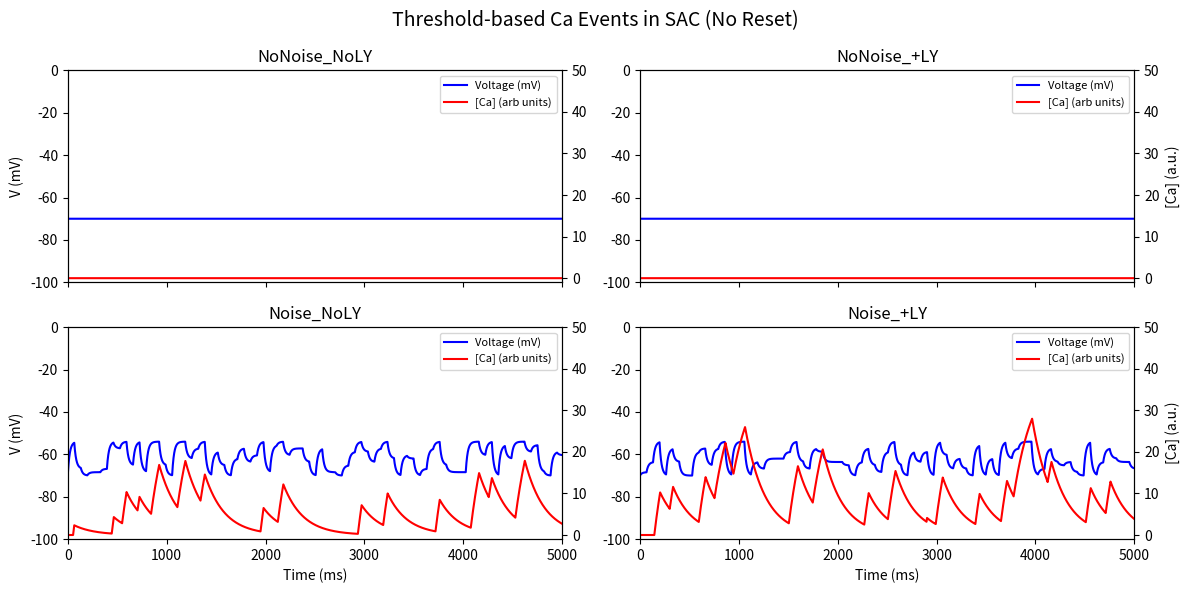
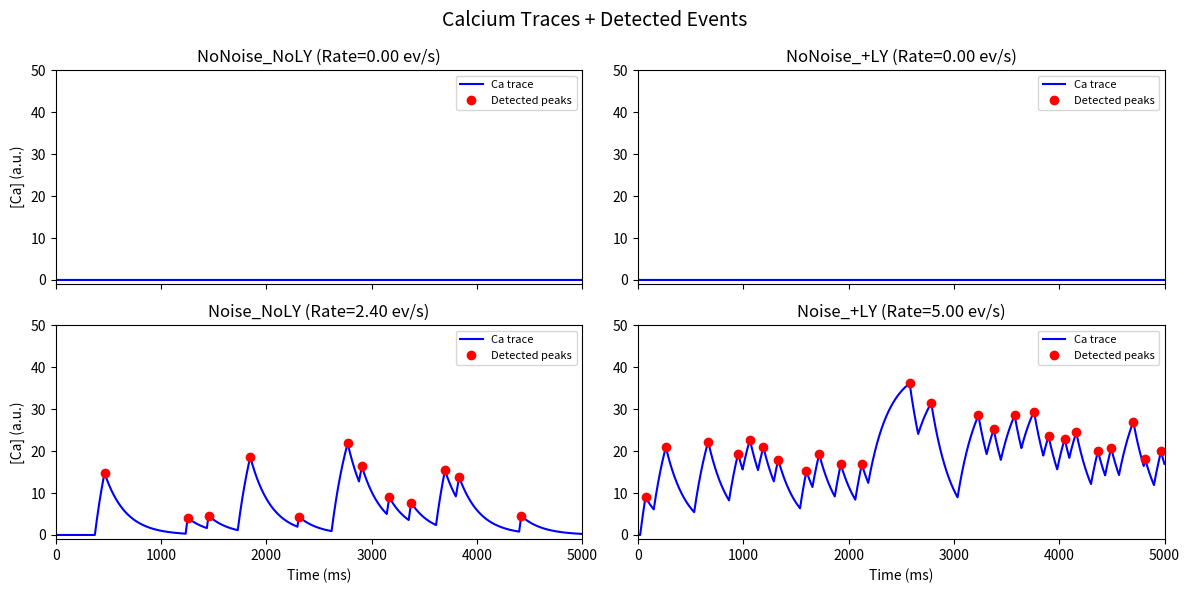
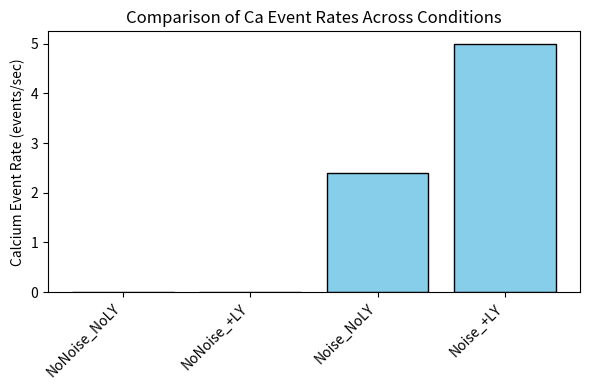
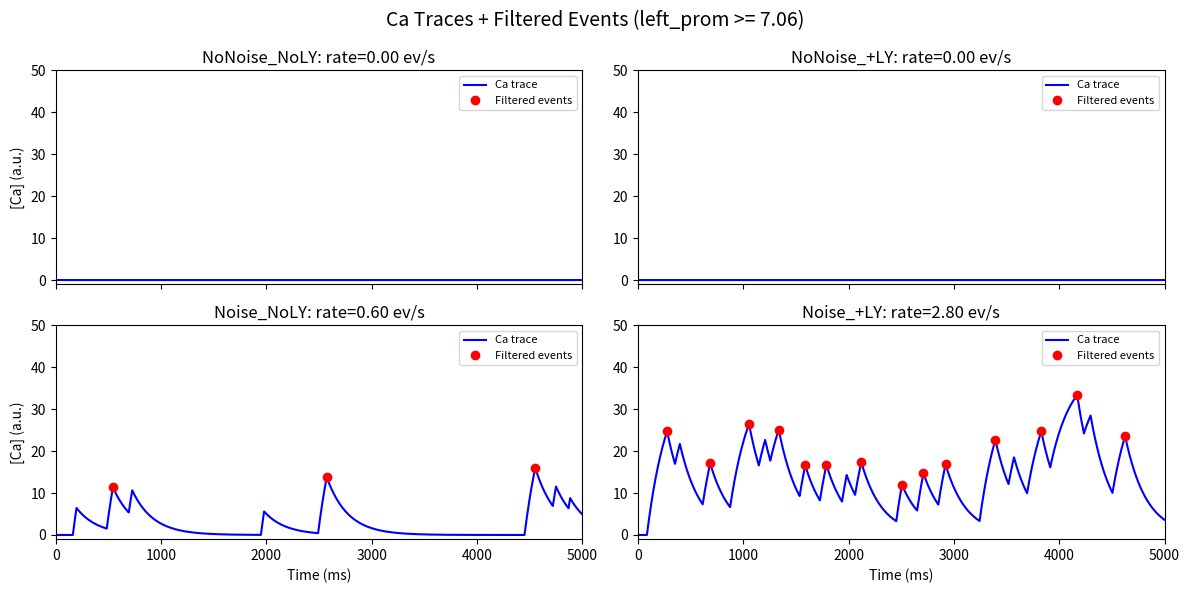
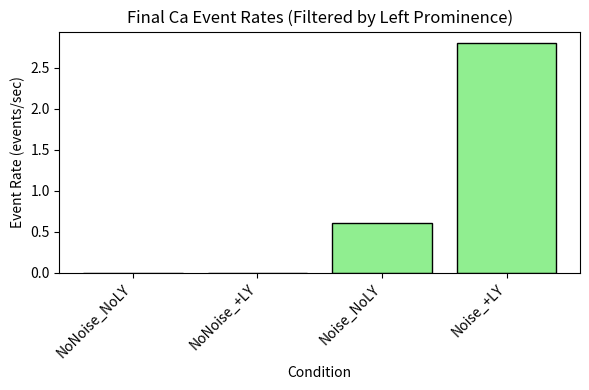

These charts were generated, in order, by the following Python code:
import numpy as np
import matplotlib.pyplot as plt

###############################################################################
#                             MODEL PARAMETERS                                #
###############################################################################

params = {
    # Simulation timing
    "t_max": 5000.0,          # total simulation time (ms)
    "dt": 1.0,                # time step (ms)

    # Bipolar & Noise
    "n_bipolars": 10,         # total bipolars
    "active_bipolars": 5,     # how many bipolars are ON each frame if noise is ON
    "refresh_rate": 15,       # Hz => one new "frame" every ~66.7 ms
    "I_exc_per_bipolar": 0.08, # excitatory current contribution per ON bipolar

    # Membrane & Threshold
    "C_mem": 1.0,             # membrane capacitance
    "g_leak": 0.05,           # leak conductance
    "E_leak": -70.0,          # leak reversal (mV)
    "threshold_base": -55.0,  # base threshold for Ca event
    "threshold_shift_LY": -4.0,  # how much we shift threshold if +LY (sign depends on effect)

    # Calcium dynamics
    "tau_Ca": 200.0,          # decay time constant for Ca (ms)
    "I_Ca_in": 0.2,           # Ca influx once above threshold

    # For plotting
    "plot_range": (-100, 0, -1.0, 50.0),  # (Vm_min, Vm_max, Ca_min, Ca_max) for y-limits
}

###############################################################################
#                      FOUR CONDITIONS & HELPER FUNCTIONS                     #
###############################################################################


def get_threshold(condition, params):
    """
    If condition has '+LY', shift the threshold by threshold_shift_LY.
    Otherwise use threshold_base.
    """
    base = params["threshold_base"]
    if "+LY" in condition:
        # We'll assume + shift means a *higher* threshold 
        # (so it's "harder" to cross). Or you can do - shift if it’s easier.
        return base + params["threshold_shift_LY"]
    else:
        return base
import numpy as np




def pick_bipolars_active(condition, params):
    """
    If 'Noise' in condition, sample from a random distribution 
    such that the mean is ~5, but with large variance.
    Otherwise, return 0.
    """
    if condition in ["Noise_NoLY", "Noise_+LY"]:
        # Example: a normal(5, 2.5^2) => mean=5, stdev=2.5
        val = np.random.normal(5.0, 5.0)  # adjust stdev to get desired variance
        # Clamp and round to integer within [0, n_bipolars]
        val = int(np.clip(round(val), 0, params["n_bipolars"]))
        return val
    else:
        return 0

def run_simulation(condition, params):
    dt = params["dt"]
    steps = int(params["t_max"] // dt)
    time_arr = np.arange(0, params["t_max"], dt)

    frame_period = 1000.0 / params["refresh_rate"]  # ms per frame
    frame_step_count = int(frame_period // dt)

    V = params["E_leak"]
    Ca = 0.0

    V_history = np.zeros(steps)
    Ca_history = np.zeros(steps)

    # We'll keep track of how many bipolars are ON for the current frame
    bipolars_on = 0
    step_in_frame = 0

    # Precompute threshold for this condition (see earlier code)
    threshold = get_threshold(condition, params)

    for i in range(steps):
        # Possibly pick a new # of bipolars if we hit a new refresh
        if step_in_frame == 0:
            bipolars_on = pick_bipolars_active(condition, params)
        step_in_frame = (step_in_frame + 1) % frame_step_count

        # Excitatory input from bipolars
        I_exc = bipolars_on * params["I_exc_per_bipolar"]

        # Membrane voltage update (no spike reset)
        dV = (-params["g_leak"] * (V - params["E_leak"]) + I_exc) * (dt / params["C_mem"])
        V += dV

        # Calcium update
        if V >= threshold:
            dCa = -Ca / params["tau_Ca"] + params["I_Ca_in"]
        else:
            dCa = -Ca / params["tau_Ca"]
        Ca += dCa * dt

        V_history[i] = V
        Ca_history[i] = Ca

    return time_arr, V_history, Ca_history

def run_all_conditions(params):
    """
    We define 4 conditions:
      1) "NoNoise_NoLY"
      2) "NoNoise_+LY"
      3) "Noise_NoLY"
      4) "Noise_+LY"
    Then we run the simulation for each and plot results.
    """
    conditions = ["NoNoise_NoLY", "NoNoise_+LY", "Noise_NoLY", "Noise_+LY"]

    fig, axs = plt.subplots(2, 2, figsize=(12, 6), sharex=True)
    fig.suptitle("Threshold-based Ca Events in SAC (No Reset)", fontsize=14)

    for idx, cond in enumerate(conditions):
        row = idx // 2
        col = idx % 2
        ax = axs[row][col]

        t, V, Ca = run_simulation(cond, params)

        # Plot membrane potential
        ax.plot(t, V, 'b-', label="Voltage (mV)")

        # Plot Ca on a secondary y-axis
        ax2 = ax.twinx()
        ax2.plot(t, Ca, 'r-', label="[Ca] (arb units)")

        ax.set_title(cond)
        ax.set_xlim(0, params["t_max"])

        (Vm_min, Vm_max, Ca_min, Ca_max) = params["plot_range"]
        ax.set_ylim(Vm_min, Vm_max)
        ax2.set_ylim(Ca_min, Ca_max)

        if row == 1:
            ax.set_xlabel("Time (ms)")
        if col == 0:
            ax.set_ylabel("V (mV)")
        if col == 1:
            ax2.set_ylabel("[Ca] (a.u.)")

        # Make a single combined legend
        h1, l1 = ax.get_legend_handles_labels()
        h2, l2 = ax2.get_legend_handles_labels()
        ax2.legend(h1+h2, l1+l2, loc="upper right", fontsize=8)

    plt.tight_layout()
    plt.show()


import numpy as np
import matplotlib.pyplot as plt
from scipy.signal import find_peaks

def analyze_calcium_events(t, Ca, condition, height=None, prominence=None):
    """
    Detects peaks (Ca events) in a single trace (t, Ca) using scipy.signal.find_peaks.
    
    Parameters:
    -----------
    t : array-like
        Time array (ms).
    Ca : array-like
        Calcium trace (arbitrary units).
    condition : str
        Name of the condition (for labeling).
    height : float or None
        If specified, minimum height to accept a peak.
    prominence : float or None
        If specified, minimum prominence to accept a peak.
    
    Returns:
    --------
    peak_times : np.array
        Times (ms) at which Ca peaks occur.
    peak_values : np.array
        Calcium values at the peak points.
    peak_rate : float
        Number of peaks divided by total simulation time in seconds (peaks/sec).
    """

    # Use find_peaks to detect peaks with given thresholds
    # Adjust 'height' or 'prominence' if you want to filter out small events
    peaks, properties = find_peaks(Ca, height=height, prominence=prominence)
    
    peak_times = t[peaks]
    peak_values = Ca[peaks]
    
    # Compute rate in peaks/second
    total_time_s = (t[-1] - t[0]) / 1000.0  # convert ms -> sec
    peak_rate = len(peaks) / total_time_s if total_time_s > 0 else 0.0
    
    return peak_times, peak_values, peak_rate

def run_all_conditions_with_events(params, height=None, prominence=None):
    """
    1) Runs the four conditions from your model script.
    2) Detects Ca events using analyze_calcium_events.
    3) Stores and plots the event rates in a bar chart.
    
    The 'height' and 'prominence' arguments are optional parameters
    for scipy.signal.find_peaks. Adjust them to filter out small bumps.
    """
    conditions = ["NoNoise_NoLY", "NoNoise_+LY", "Noise_NoLY", "Noise_+LY"]
    event_rates = []
    
    fig, axs = plt.subplots(2, 2, figsize=(12, 6), sharex=True)
    fig.suptitle("Calcium Traces + Detected Events", fontsize=14)
    
    for idx, cond in enumerate(conditions):
        row = idx // 2
        col = idx % 2
        ax = axs[row][col]
        
        # Run your existing simulation
        t, V, Ca = run_simulation(cond, params)
        
        # Plot the Ca trace
        ax.plot(t, Ca, 'b-', label="Ca trace")
        
        # Detect events
        peak_times, peak_values, peak_rate = analyze_calcium_events(
            t, Ca, cond,
            height=height, prominence=prominence
        )
        event_rates.append(peak_rate)
        
        # Mark detected peaks on the plot
        ax.plot(peak_times, peak_values, 'ro', label="Detected peaks")
        
        ax.set_title(f"{cond} (Rate={peak_rate:.2f} ev/s)")
        ax.set_xlim(0, params["t_max"])
        
        (Vm_min, Vm_max, Ca_min, Ca_max) = params["plot_range"]
        ax.set_ylim(Ca_min, Ca_max)  # reusing Ca-min & Ca-max from your code's range

        if row == 1:
            ax.set_xlabel("Time (ms)")
        if col == 0:
            ax.set_ylabel("[Ca] (a.u.)")

        ax.legend(fontsize=8)
    
    plt.tight_layout()
    plt.show()
    
    # Now plot a bar chart of event rates
    plt.figure(figsize=(6, 4))
    plt.bar(conditions, event_rates, color='skyblue', edgecolor='black')
    plt.ylabel("Calcium Event Rate (events/sec)")
    plt.title("Comparison of Ca Event Rates Across Conditions")
    plt.xticks(rotation=45, ha='right')
    plt.tight_layout()
    plt.show()
    
    # Print the numeric results
    for cond, rate in zip(conditions, event_rates):
        print(f"{cond}: {rate:.2f} events/sec")




import numpy as np
import matplotlib.pyplot as plt
from scipy.signal import find_peaks, peak_prominences
from scipy.stats import gaussian_kde

###############################################################################
#                 STAGE 1: RUN ALL SIMS, COLLECT LEFT PROMINENCES            #
###############################################################################

def compute_left_prominences(trace, peaks):
    """
    For each peak, the 'left prominence' is peak_height - left_base_height,
    as returned by scipy.signal.peak_prominences. We'll compute them here.
    """
    # peak_prominences returns (prominences, left_bases, right_bases)
    prominences, left_bases, _ = peak_prominences(trace, peaks, wlen=None)
    left_proms = trace[peaks] - trace[left_bases]
    return left_proms

def collect_all_left_prominences(params):
    """
    1) Runs the four conditions (NoNoise_NoLY, NoNoise_+LY, Noise_NoLY, Noise_+LY).
    2) For each condition:
       - We'll find ALL Ca peaks (with minimal constraints).
       - We'll compute left_prominences for each peak.
    3) We return a dictionary with arrays of left_prominences for each condition,
       plus a combined list of all left_prominences across conditions.
    """
    conditions = ["NoNoise_NoLY", "NoNoise_+LY", "Noise_NoLY", "Noise_+LY"]
    all_left_proms = []
    cond_left_prom_dict = {}
    
    for cond in conditions:
        # Run your simulation for one condition
        t, V, Ca = run_simulation(cond, params)
        
        # Detect ALL peaks with minimal constraints, e.g. threshold=0.0
        peaks, _ = find_peaks(Ca, height=0.0, prominence=0.0)
        left_proms = compute_left_prominences(Ca, peaks)
        
        # Store in dictionary
        cond_left_prom_dict[cond] = left_proms
        # Collect for the global distribution
        all_left_proms.extend(left_proms)
    
    return cond_left_prom_dict, np.array(all_left_proms)

###############################################################################
#         STAGE 2: FIT NOISE OR DEFINE A THRESHOLD ON LEFT PROMINENCES       #
###############################################################################

def define_prominence_threshold(all_left_proms, method="kde", k=3):
    """
    Takes all left_prominences from all conditions, sets a threshold
    based on a 'noise distribution' approach or simply a percentile.

    method="kde" => use gaussian_kde, find a local maximum, then define threshold
    method="percentile" => do something simpler, e.g. 90th percentile
    k => how many std or how many "some measure" above the noise peak we go

    For demonstration, let's do:
      1) Fit a KDE
      2) Identify the 'noise peak' as the first local maximum
      3) Then define threshold = noise_peak_value + k * some small offset
    This is simplified, you can expand it or do the advanced method from your snippet.
    """
    if method == "kde":
        # Basic kernel density estimate
        kde = gaussian_kde(all_left_proms)
        
        # Evaluate the KDE on a grid
        x_grid = np.linspace(all_left_proms.min(), all_left_proms.max(), 1000)
        pdf = kde.evaluate(x_grid)
        
        # Find the highest local maximum near the lower end (the 'noise' peak)
        from scipy.signal import find_peaks
        peaks_indices, _ = find_peaks(pdf)
        # If none found, fallback
        if len(peaks_indices) == 0:
            # e.g. fallback: threshold = median + ...
            threshold = np.median(all_left_proms) + 0.5
        else:
            # pick the first peak as "noise" peak
            noise_peak_idx = peaks_indices[0]
            noise_peak_x   = x_grid[noise_peak_idx]
            threshold = noise_peak_x + (k * 0.1)  # 'k' is arbitrary scale, or we can do stdev in that region

        return threshold

    elif method == "percentile":
        # e.g. 80th percentile
        threshold = np.percentile(all_left_proms, 80)
        return threshold

    else:
        # fallback
        return np.percentile(all_left_proms, 80)

###############################################################################
# STAGE 3: RE-RUN DETECTION, FILTER BY LEFT PROM THRESH => COUNT EVENT RATES
###############################################################################

def detect_events_with_leftprom_filter(params, leftprom_threshold, do_plot=True):
    """
    We'll re-run each condition, find all peaks, compute left_prominences,
    then only keep those peaks whose left_prom >= leftprom_threshold.

    We'll compute an event rate (peaks above threshold) per second
    and optionally plot the filtered peaks on the Ca trace.
    """
    conditions = ["NoNoise_NoLY", "NoNoise_+LY", "Noise_NoLY", "Noise_+LY"]
    event_rates = []

    # optional figure
    if do_plot:
        fig, axs = plt.subplots(2, 2, figsize=(12, 6), sharex=True)
        fig.suptitle(f"Ca Traces + Filtered Events (left_prom >= {leftprom_threshold:.2f})", fontsize=14)

    for idx, cond in enumerate(conditions):
        # Run your simulation again
        t, V, Ca = run_simulation(cond, params)
        
        # find all peaks
        peaks, _ = find_peaks(Ca, height=0.0, prominence=0.0)
        left_proms = compute_left_prominences(Ca, peaks)
        
        # filter peaks by left_prom >= threshold
        keep_mask = (left_proms >= leftprom_threshold)
        kept_peaks = peaks[keep_mask]
        
        # compute event rate
        total_time_s = (t[-1] - t[0]) / 1000.0
        event_rate = len(kept_peaks) / total_time_s if total_time_s > 0 else 0.0
        event_rates.append(event_rate)

        # Plot if desired
        if do_plot:
            row = idx // 2
            col = idx % 2
            ax = axs[row][col]

            ax.plot(t, Ca, 'b-', label="Ca trace")
            ax.set_title(f"{cond}: rate={event_rate:.2f} ev/s")
            ax.set_xlim(0, params["t_max"])
            (Vm_min, Vm_max, Ca_min, Ca_max) = params["plot_range"]
            ax.set_ylim(Ca_min, Ca_max)

            # Mark kept peaks in red
            ax.plot(t[kept_peaks], Ca[kept_peaks], 'ro', label="Filtered events")
            if row == 1:
                ax.set_xlabel("Time (ms)")
            if col == 0:
                ax.set_ylabel("[Ca] (a.u.)")
            ax.legend(fontsize=8)

    if do_plot:
        plt.tight_layout()
        plt.show()

    return conditions, event_rates

###############################################################################
#                              MAIN EXAMPLE USAGE                             #
###############################################################################

def run_all_conditions_with_leftprom(params):
    """
    1) Gather all left_prominences from the 4 conditions.
    2) Fit a threshold using a 'kde' or 'percentile' approach.
    3) Re-run detection in each condition, keep only peaks with left_prom >= threshold.
    4) Plot event rates in a bar chart.
    """

    # --- STAGE 1: Collect left prominences ---
    cond_left_prom_dict, all_left_proms = collect_all_left_prominences(params)

    # --- STAGE 2: Define threshold ---
    leftprom_threshold = define_prominence_threshold(all_left_proms, method="kde", k=3.0)
    print(f"Chosen Left-Prom Threshold = {leftprom_threshold:.2f}")

    # --- STAGE 3: Re-run detection with final threshold, compute event rates ---
    conditions, event_rates = detect_events_with_leftprom_filter(params, leftprom_threshold, do_plot=True)

    # Show bar chart comparing final event rates
    plt.figure(figsize=(6,4))
    plt.bar(conditions, event_rates, color='lightgreen', edgecolor='black')
    plt.xlabel("Condition")
    plt.ylabel("Event Rate (events/sec)")
    plt.title("Final Ca Event Rates (Filtered by Left Prominence)")
    plt.xticks(rotation=45, ha='right')
    plt.tight_layout()
    plt.show()

    # Print results
    for cond, rate in zip(conditions, event_rates):
        print(f"{cond} => {rate:.2f} events/sec")

if __name__ == "__main__":
    run_all_conditions(params)
    run_all_conditions_with_events(params, prominence=0.05)
    run_all_conditions_with_leftprom(params)
